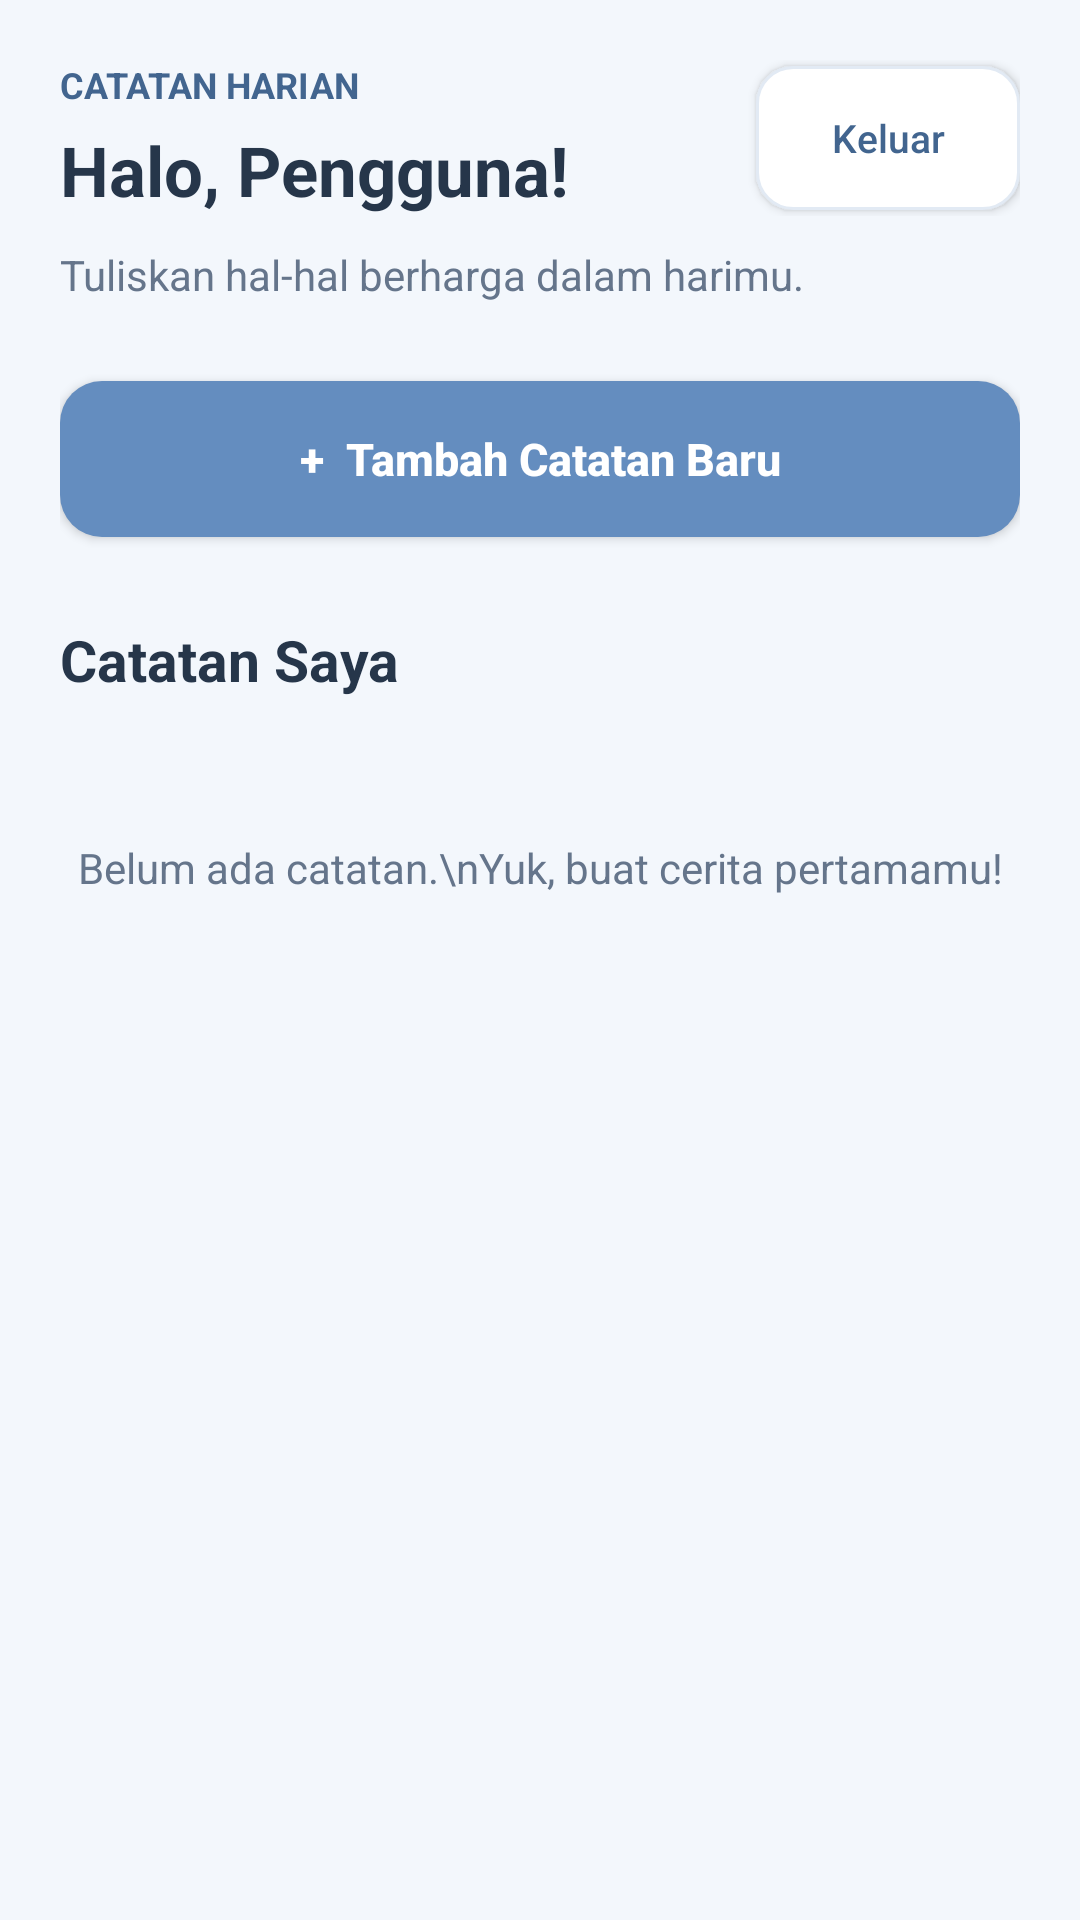

Here is an Android app screen rendered from its layout file. Give the layout XML and the strings, colors and styles it references.
<!-- AndroidManifest.xml: application theme Theme.CatatanHarian088 -->
<!-- res/layout/activity_dashboard_088.xml -->
<?xml version="1.0" encoding="utf-8"?>
<LinearLayout xmlns:android="http://schemas.android.com/apk/res/android"
    android:layout_width="match_parent"
    android:layout_height="match_parent"
    android:background="@color/blue_bg_088"
    android:orientation="vertical"
    android:padding="20dp">

    <LinearLayout
        android:layout_width="match_parent"
        android:layout_height="wrap_content"
        android:gravity="center_vertical"
        android:orientation="horizontal">

        <LinearLayout
            android:layout_width="0dp"
            android:layout_height="wrap_content"
            android:layout_weight="1"
            android:orientation="vertical">

            <TextView
                android:layout_width="wrap_content"
                android:layout_height="wrap_content"
                android:text="CATATAN HARIAN"
                android:textColor="@color/blue_dark_088"
                android:textSize="12sp"
                android:textStyle="bold" />

            <TextView
                android:id="@+id/tvWelcome088"
                android:layout_width="wrap_content"
                android:layout_height="wrap_content"
                android:layout_marginTop="5dp"
                android:text="Halo, Pengguna!"
                android:textColor="@color/text_main_088"
                android:textSize="23sp"
                android:textStyle="bold" />

        </LinearLayout>

        <Button
            android:id="@+id/btnLogout088"
            android:layout_width="wrap_content"
            android:layout_height="48dp"
            android:minWidth="88dp"
            android:minHeight="48dp"
            android:background="@drawable/bg_input_088"
            android:backgroundTint="@null"
            android:text="Keluar"
            android:textAllCaps="false"
            android:textColor="@color/blue_dark_088"
            android:textSize="13sp" />

    </LinearLayout>

    <TextView
        android:layout_width="wrap_content"
        android:layout_height="wrap_content"
        android:layout_marginTop="10dp"
        android:text="Tuliskan hal-hal berharga dalam harimu."
        android:textColor="@color/text_secondary_088"
        android:textSize="14sp" />

    <Button
        android:id="@+id/btnAddNote088"
        android:layout_width="match_parent"
        android:layout_height="52dp"
        android:layout_marginTop="26dp"
        android:background="@drawable/bg_button_088"
        android:backgroundTint="@null"
        android:text="+  Tambah Catatan Baru"
        android:textAllCaps="false"
        android:textColor="@color/white_088"
        android:textSize="15sp"
        android:textStyle="bold" />

    <TextView
        android:layout_width="wrap_content"
        android:layout_height="wrap_content"
        android:layout_marginTop="28dp"
        android:layout_marginBottom="12dp"
        android:text="Catatan Saya"
        android:textColor="@color/text_main_088"
        android:textSize="19sp"
        android:textStyle="bold" />

    <TextView
        android:id="@+id/tvEmpty088"
        android:layout_width="match_parent"
        android:layout_height="wrap_content"
        android:layout_marginTop="35dp"
        android:gravity="center"
        android:text="Belum ada catatan.\nYuk, buat cerita pertamamu!"
        android:textColor="@color/text_secondary_088"
        android:textSize="14sp"
        android:visibility="visible" />

    <androidx.recyclerview.widget.RecyclerView
        android:id="@+id/rvNotes088"
        android:layout_width="match_parent"
        android:layout_height="0dp"
        android:layout_marginTop="4dp"
        android:layout_weight="1"
        android:clipToPadding="false"
        android:paddingBottom="12dp" />

</LinearLayout>
<!-- resources referenced by this layout -->
<resources>
  <color name="blue_bg_088">#F3F7FC</color>
  <color name="blue_dark_088">#42658F</color>
  <color name="text_main_088">#26364A</color>
  <color name="text_secondary_088">#65758B</color>
  <color name="white_088">#FFFFFF</color>
  <!-- drawable bg_button_088 (drawable) -->
  <?xml version="1.0" encoding="utf-8"?>
  <shape xmlns:android="http://schemas.android.com/apk/res/android"
      android:shape="rectangle">
  
      <solid android:color="@color/blue_button_088" />
  
      <corners android:radius="14dp" />
  
  </shape>
  <!-- drawable bg_input_088 (drawable) -->
  <?xml version="1.0" encoding="utf-8"?>
  <shape xmlns:android="http://schemas.android.com/apk/res/android"
      android:shape="rectangle">
  
      <solid android:color="@color/white_088" />
  
      <stroke
          android:width="1dp"
          android:color="@color/border_088" />
  
      <corners android:radius="12dp" />
  
      <padding
          android:left="14dp"
          android:top="10dp"
          android:right="14dp"
          android:bottom="10dp" />
  
  </shape>
  <style name="Theme.CatatanHarian088" parent="Base.Theme.CatatanHarian088" />
  <color name="blue_button_088">#648DBF</color>
  <color name="border_088">#E2EAF4</color>
  <style name="Base.Theme.CatatanHarian088" parent="Theme.Material3.DayNight.NoActionBar">
          
          
      </style>
</resources>
